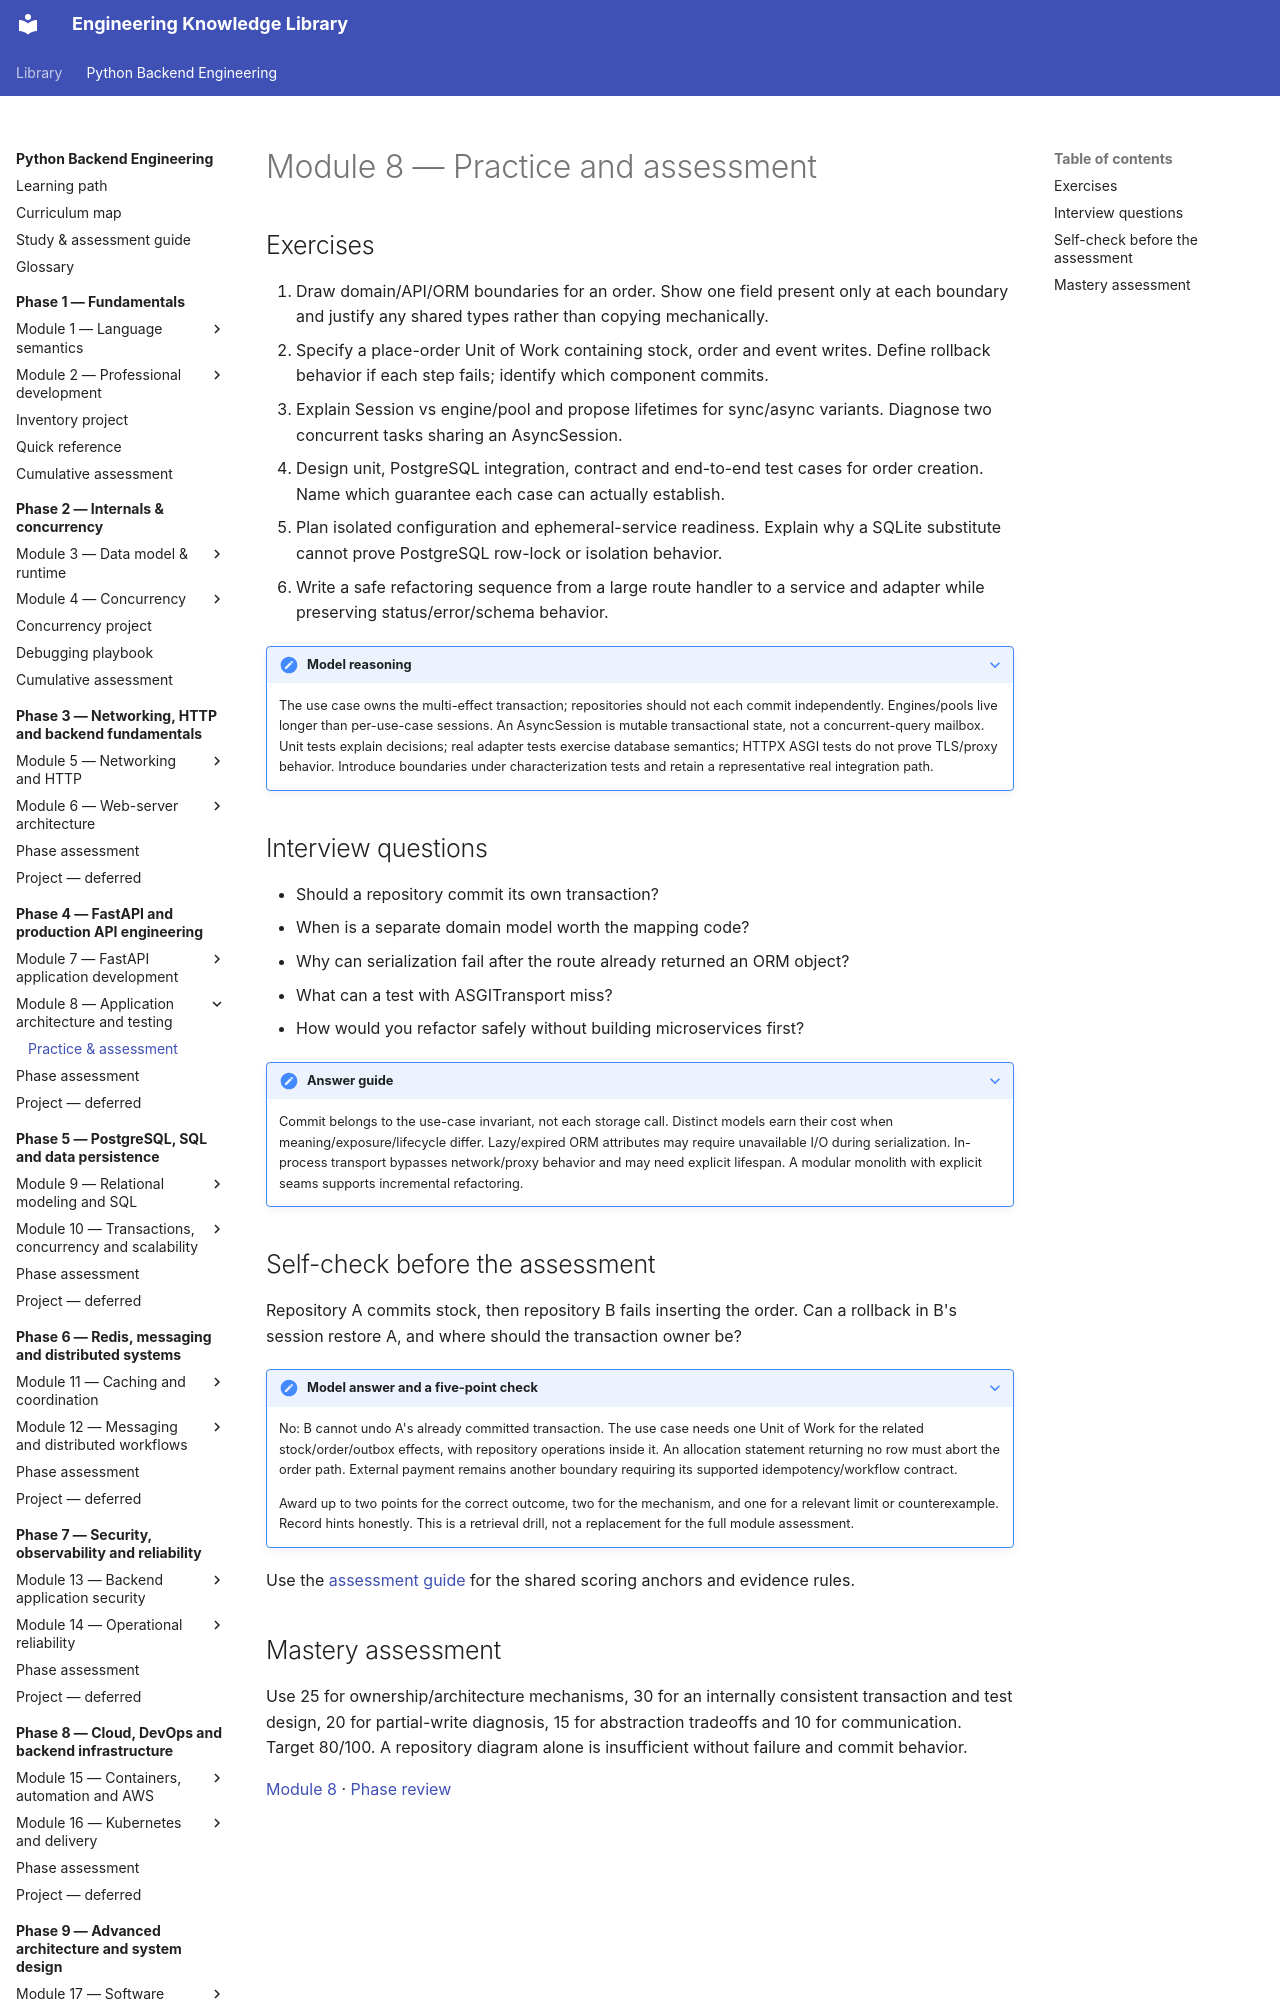

repository: NazarbayND/knowledgebase · page: python-backend-engineering/phase-4/module-8/practice/index.html · generator: mkdocs

# Module 8 — Practice and assessment

## Exercises

1. Draw domain/API/ORM boundaries for an order. Show one field present only at
   each boundary and justify any shared types rather than copying mechanically.
2. Specify a place-order Unit of Work containing stock, order and event writes.
   Define rollback behavior if each step fails; identify which component commits.
3. Explain Session vs engine/pool and propose lifetimes for sync/async variants.
   Diagnose two concurrent tasks sharing an AsyncSession.
4. Design unit, PostgreSQL integration, contract and end-to-end test cases for
   order creation. Name which guarantee each case can actually establish.
5. Plan isolated configuration and ephemeral-service readiness. Explain why a
   SQLite substitute cannot prove PostgreSQL row-lock or isolation behavior.
6. Write a safe refactoring sequence from a large route handler to a service and
   adapter while preserving status/error/schema behavior.

??? note "Model reasoning"
    The use case owns the multi-effect transaction; repositories should not each
    commit independently. Engines/pools live longer than per-use-case sessions.
    An AsyncSession is mutable transactional state, not a concurrent-query mailbox.
    Unit tests explain decisions; real adapter tests exercise database semantics;
    HTTPX ASGI tests do not prove TLS/proxy behavior. Introduce boundaries under
    characterization tests and retain a representative real integration path.

## Interview questions

- Should a repository commit its own transaction?
- When is a separate domain model worth the mapping code?
- Why can serialization fail after the route already returned an ORM object?
- What can a test with ASGITransport miss?
- How would you refactor safely without building microservices first?

??? note "Answer guide"
    Commit belongs to the use-case invariant, not each storage call. Distinct
    models earn their cost when meaning/exposure/lifecycle differ. Lazy/expired
    ORM attributes may require unavailable I/O during serialization. In-process
    transport bypasses network/proxy behavior and may need explicit lifespan.
    A modular monolith with explicit seams supports incremental refactoring.
